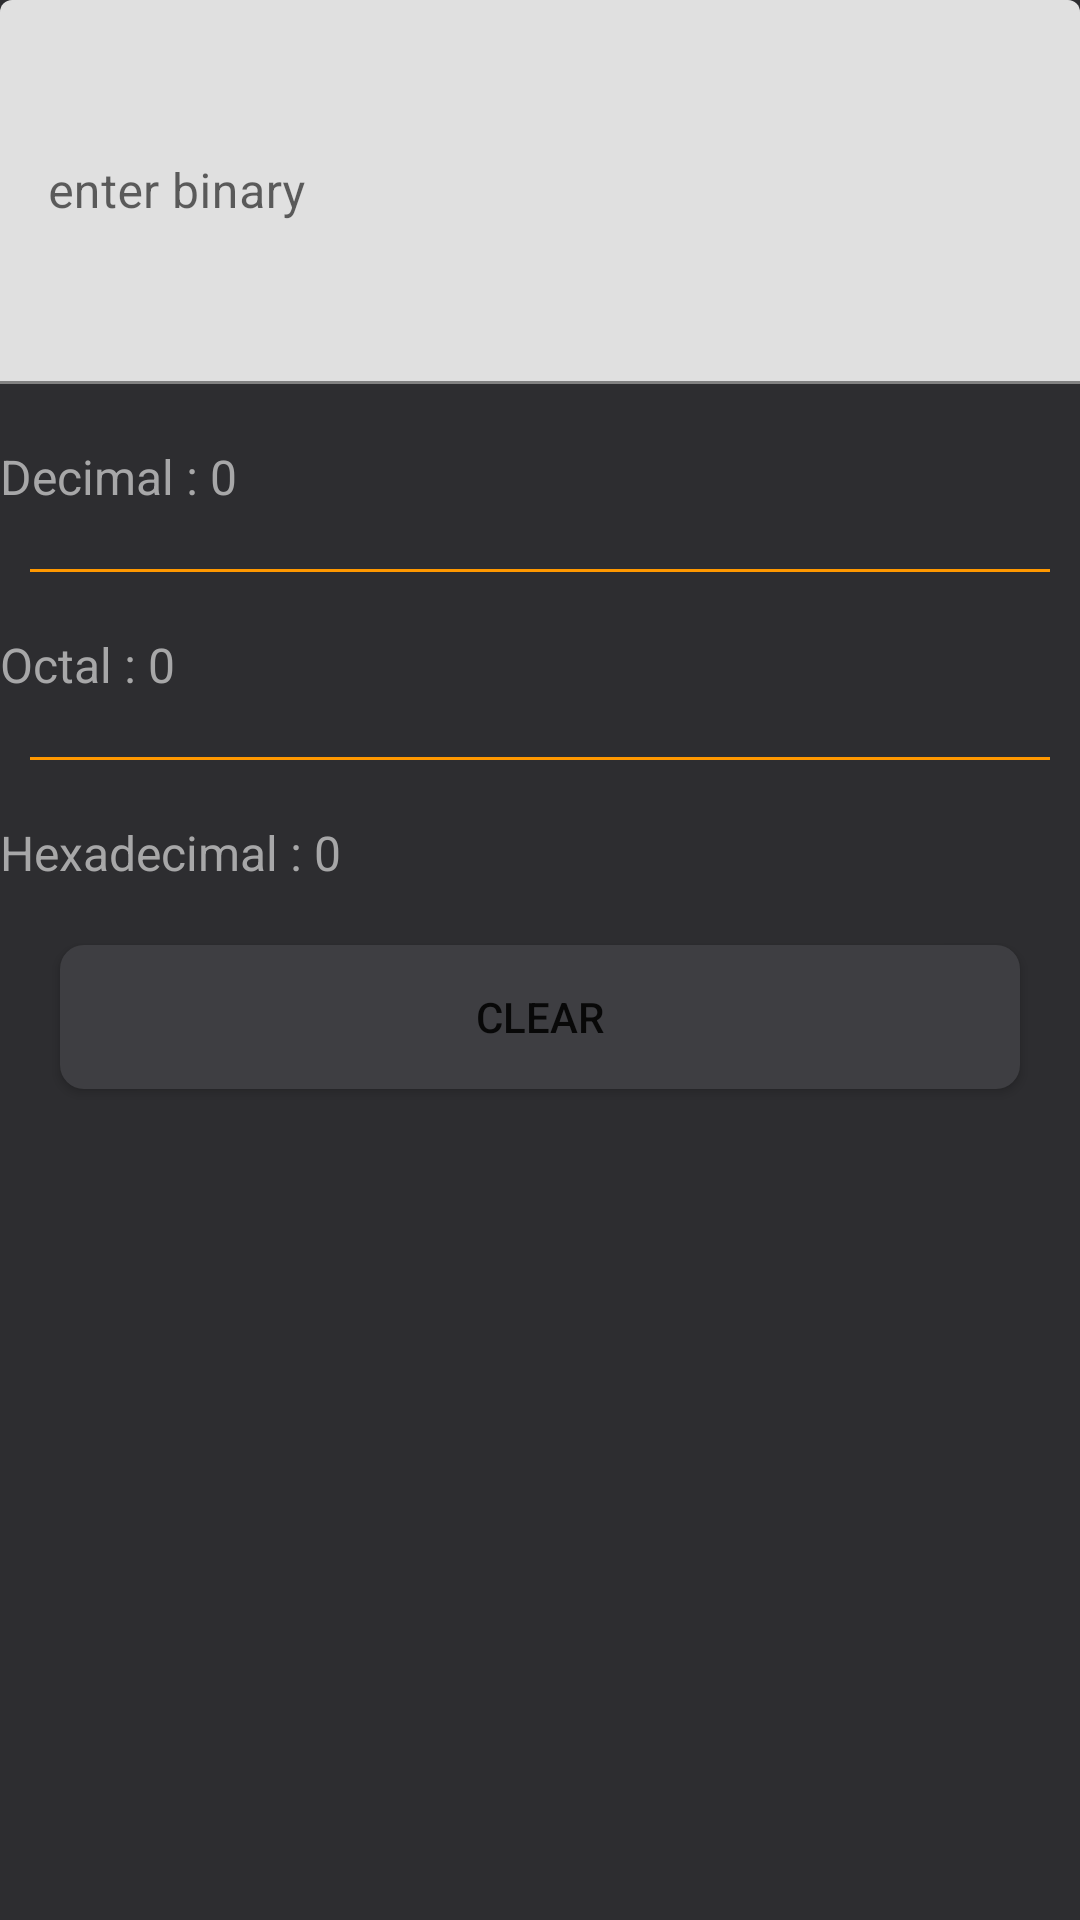

This screen was rendered from an Android layout file. Write that file and the resources it references.
<!-- AndroidManifest.xml: application theme Theme.NumberConverterSystem -->
<!-- res/layout/fragment_binary.xml -->
<?xml version="1.0" encoding="utf-8"?>
<androidx.constraintlayout.widget.ConstraintLayout xmlns:android="http://schemas.android.com/apk/res/android"
    xmlns:app="http://schemas.android.com/apk/res-auto"
    xmlns:tools="http://schemas.android.com/tools"
    android:layout_width="match_parent"
    android:layout_height="match_parent"
    android:background="@color/variant"
    tools:context=".fragments.BinaryFragment">

    <com.google.android.material.textfield.TextInputLayout
        android:id="@+id/binaryEditText"
        android:layout_width="match_parent"
        android:layout_height="0dp"
        app:layout_constraintHeight_percent=".2"
        app:layout_constraintTop_toTopOf="parent"
        app:layout_constraintBottom_toTopOf="@id/binaryLinear"
        >

        <EditText
            android:layout_width="match_parent"
            android:layout_height="match_parent"
            android:hint="@string/enter_binary"
            android:inputType="number"
            android:digits="01"
            />
    </com.google.android.material.textfield.TextInputLayout>

    <LinearLayout
        android:id="@+id/binaryLinear"
        android:layout_width="match_parent"
        android:layout_height="wrap_content"
        android:orientation="horizontal"
        app:layout_constraintBottom_toTopOf="@id/view1"
        app:layout_constraintTop_toBottomOf="@id/binaryEditText"
        android:layout_marginTop="@dimen/margin_20"
        >

        <TextView
            android:layout_width="wrap_content"
            android:layout_height="wrap_content"
            android:layout_marginEnd="@dimen/margin_4"
            android:text="@string/decimalTitle"
            android:textColor="@color/lightGrey"
            android:textSize="16sp" />

        <TextView
            android:id="@+id/decimalValue"
            android:layout_width="wrap_content"
            android:layout_height="wrap_content"
            android:text="0"
            android:textColor="@color/lightGrey"
            android:textSize="16sp" />

    </LinearLayout>

    <View
        android:id="@+id/view1"
        android:layout_width="match_parent"
        android:layout_height="1dp"
        android:layout_marginHorizontal="@dimen/margin_10"
        android:layout_marginTop="@dimen/margin_20"
        android:background="@color/secondary"
        app:layout_constraintTop_toBottomOf="@id/binaryLinear" />

    <LinearLayout
        android:id="@+id/octalLinear"
        android:layout_width="match_parent"
        android:layout_height="wrap_content"
        android:layout_marginTop="@dimen/margin_20"
        android:orientation="horizontal"
        app:layout_constraintBottom_toTopOf="@id/view2"
        app:layout_constraintTop_toBottomOf="@id/view1">

        <TextView
            android:layout_width="wrap_content"
            android:layout_height="wrap_content"
            android:layout_marginEnd="@dimen/margin_4"
            android:text="@string/octal_title"
            android:textColor="@color/lightGrey"
            android:textSize="16sp" />

        <TextView
            android:id="@+id/octalValue"
            android:layout_width="wrap_content"
            android:layout_height="wrap_content"
            android:text="0"
            android:textColor="@color/lightGrey"
            android:textSize="16sp" />
    </LinearLayout>

    <View
        android:id="@+id/view2"
        android:layout_width="match_parent"
        android:layout_height="1dp"
        android:layout_marginHorizontal="@dimen/margin_10"
        android:layout_marginVertical="@dimen/margin_20"
        android:background="@color/secondary"
        app:layout_constraintTop_toBottomOf="@id/octalLinear" />


    <LinearLayout
        android:id="@+id/hexaLinear"
        android:layout_width="match_parent"
        android:layout_height="wrap_content"
        android:layout_marginTop="@dimen/margin_20"
        android:orientation="horizontal"
        app:layout_constraintTop_toBottomOf="@id/view2">

        <TextView
            android:layout_width="wrap_content"
            android:layout_height="wrap_content"
            android:layout_marginEnd="@dimen/margin_4"
            android:text="@string/hexaTitle"
            android:textColor="@color/lightGrey"
            android:textSize="16sp" />

        <TextView
            android:id="@+id/hexaValue"
            android:layout_width="wrap_content"
            android:layout_height="wrap_content"
            android:text="0"
            android:textColor="@color/lightGrey"
            android:textSize="16sp" />
    </LinearLayout>

    <Button
        android:id="@+id/clearButton"
        android:layout_width="match_parent"
        android:layout_height="wrap_content"
        app:layout_constraintTop_toBottomOf="@id/hexaLinear"
        android:layout_marginTop="@dimen/margin_20"
        android:layout_marginHorizontal="@dimen/margin_20"
        android:background="@drawable/convert_shape"
        android:text="@string/clear"
        />

</androidx.constraintlayout.widget.ConstraintLayout>
<!-- resources referenced by this layout -->
<resources>
  <color name="lightGrey">#A7A7A8</color>
  <color name="secondary">#FF9800</color>
  <color name="variant">#2d2d30</color>
  <dimen name="margin_10">10dp</dimen>
  <dimen name="margin_20">20dp</dimen>
  <dimen name="margin_4">4dp</dimen>
  <!-- drawable convert_shape (drawable) -->
  <?xml version="1.0" encoding="utf-8"?>
  <shape android:shape="rectangle" xmlns:android="http://schemas.android.com/apk/res/android">
  <corners android:radius="8dp"/>
      <solid android:color="@color/primary"/>
  </shape>
  <string name="clear">Clear</string>
  <string name="decimalTitle">Decimal :</string>
  <string name="enter_binary">enter binary</string>
  <string name="hexaTitle">Hexadecimal :</string>
  <string name="octal_title">Octal :</string>
  <style name="Theme.NumberConverterSystem" parent="Theme.MaterialComponents.DayNight.DarkActionBar">
          
          <item name="colorPrimary">@color/primary</item>
          <item name="colorPrimaryVariant">@color/variant</item>
          <item name="colorOnPrimary">@color/white</item>
          
          <item name="colorSecondary">@color/secondary</item>
          <item name="colorSecondaryVariant">@color/secondary</item>
          <item name="colorOnSecondary">@color/white</item>
          
          <item name="android:statusBarColor">?attr/colorPrimaryVariant</item>
          
      </style>
  <color name="primary">#3e3e42</color>
  <color name="white">#FFFFFFFF</color>
</resources>
